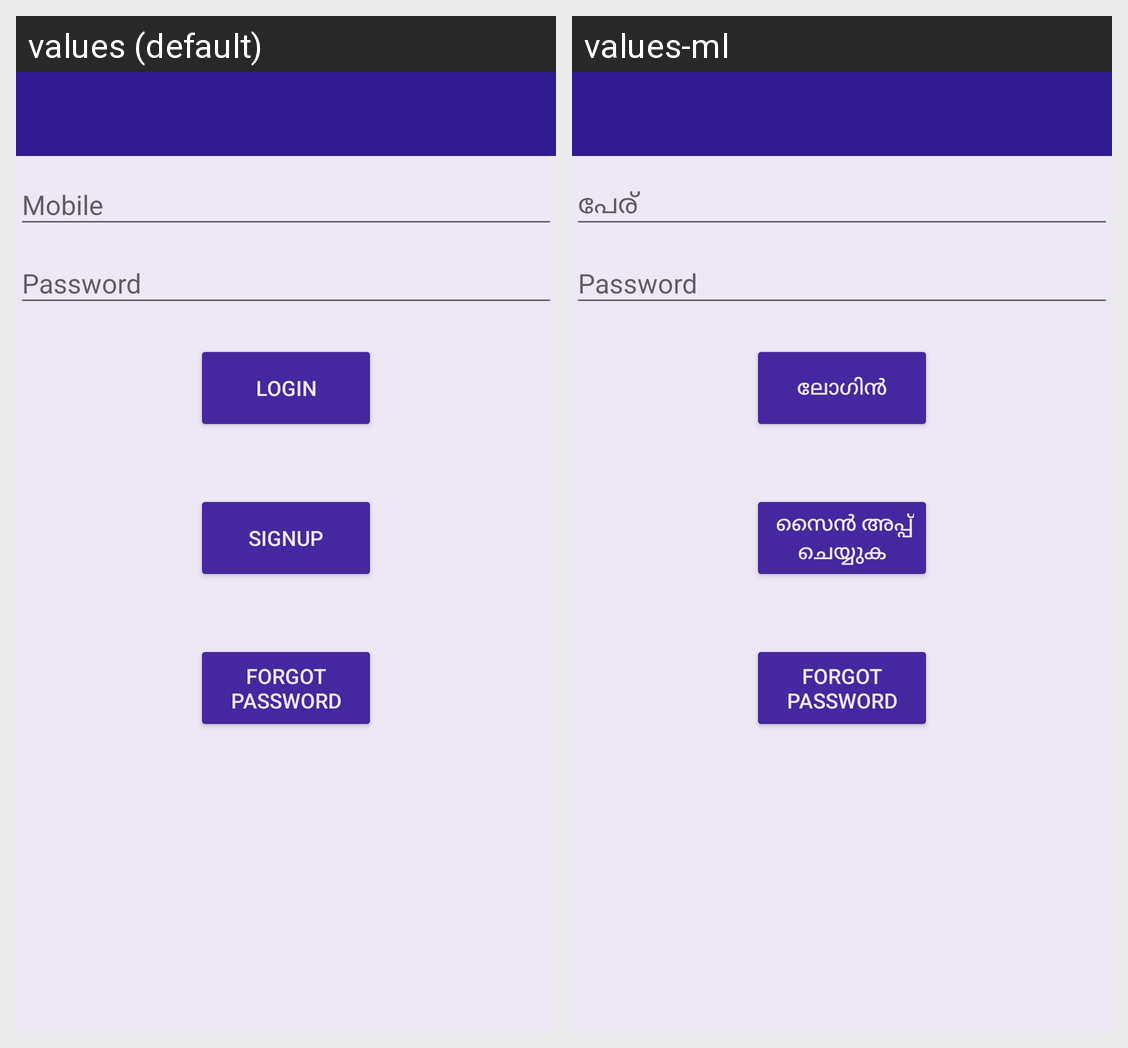

Strings drawn on this Android screen and how each of the app's shown locales translates them:
Android screen res/layout/activity_login.xml rendered under 2 locales, left to right: values (default), values-ml. Device: Nexus 5 (rendered at 1080×1920; each locale shown at half size, 540×960, under a caption strip naming it); theme AppTheme.
Strings drawn on this screen, with the default value and each locale's value (text and hints the layout hard-codes, and strings that could not be matched under every locale, appear in the picture but are not listed):

activity_login_name
  values: Mobile
  values-ml: പേര്

activity_login_password
  values: Password
  values-ml: Password  [not translated; the default value is used]

activity_login_login
  values: Login
  values-ml: ലോഗിൻ

activity_login_signup
  values: Signup
  values-ml:  സൈൻ അപ്പ് ചെയ്യുക

activity_login_forgot_password
  values: Forgot Password
  values-ml: Forgot Password  [not translated; the default value is used]
